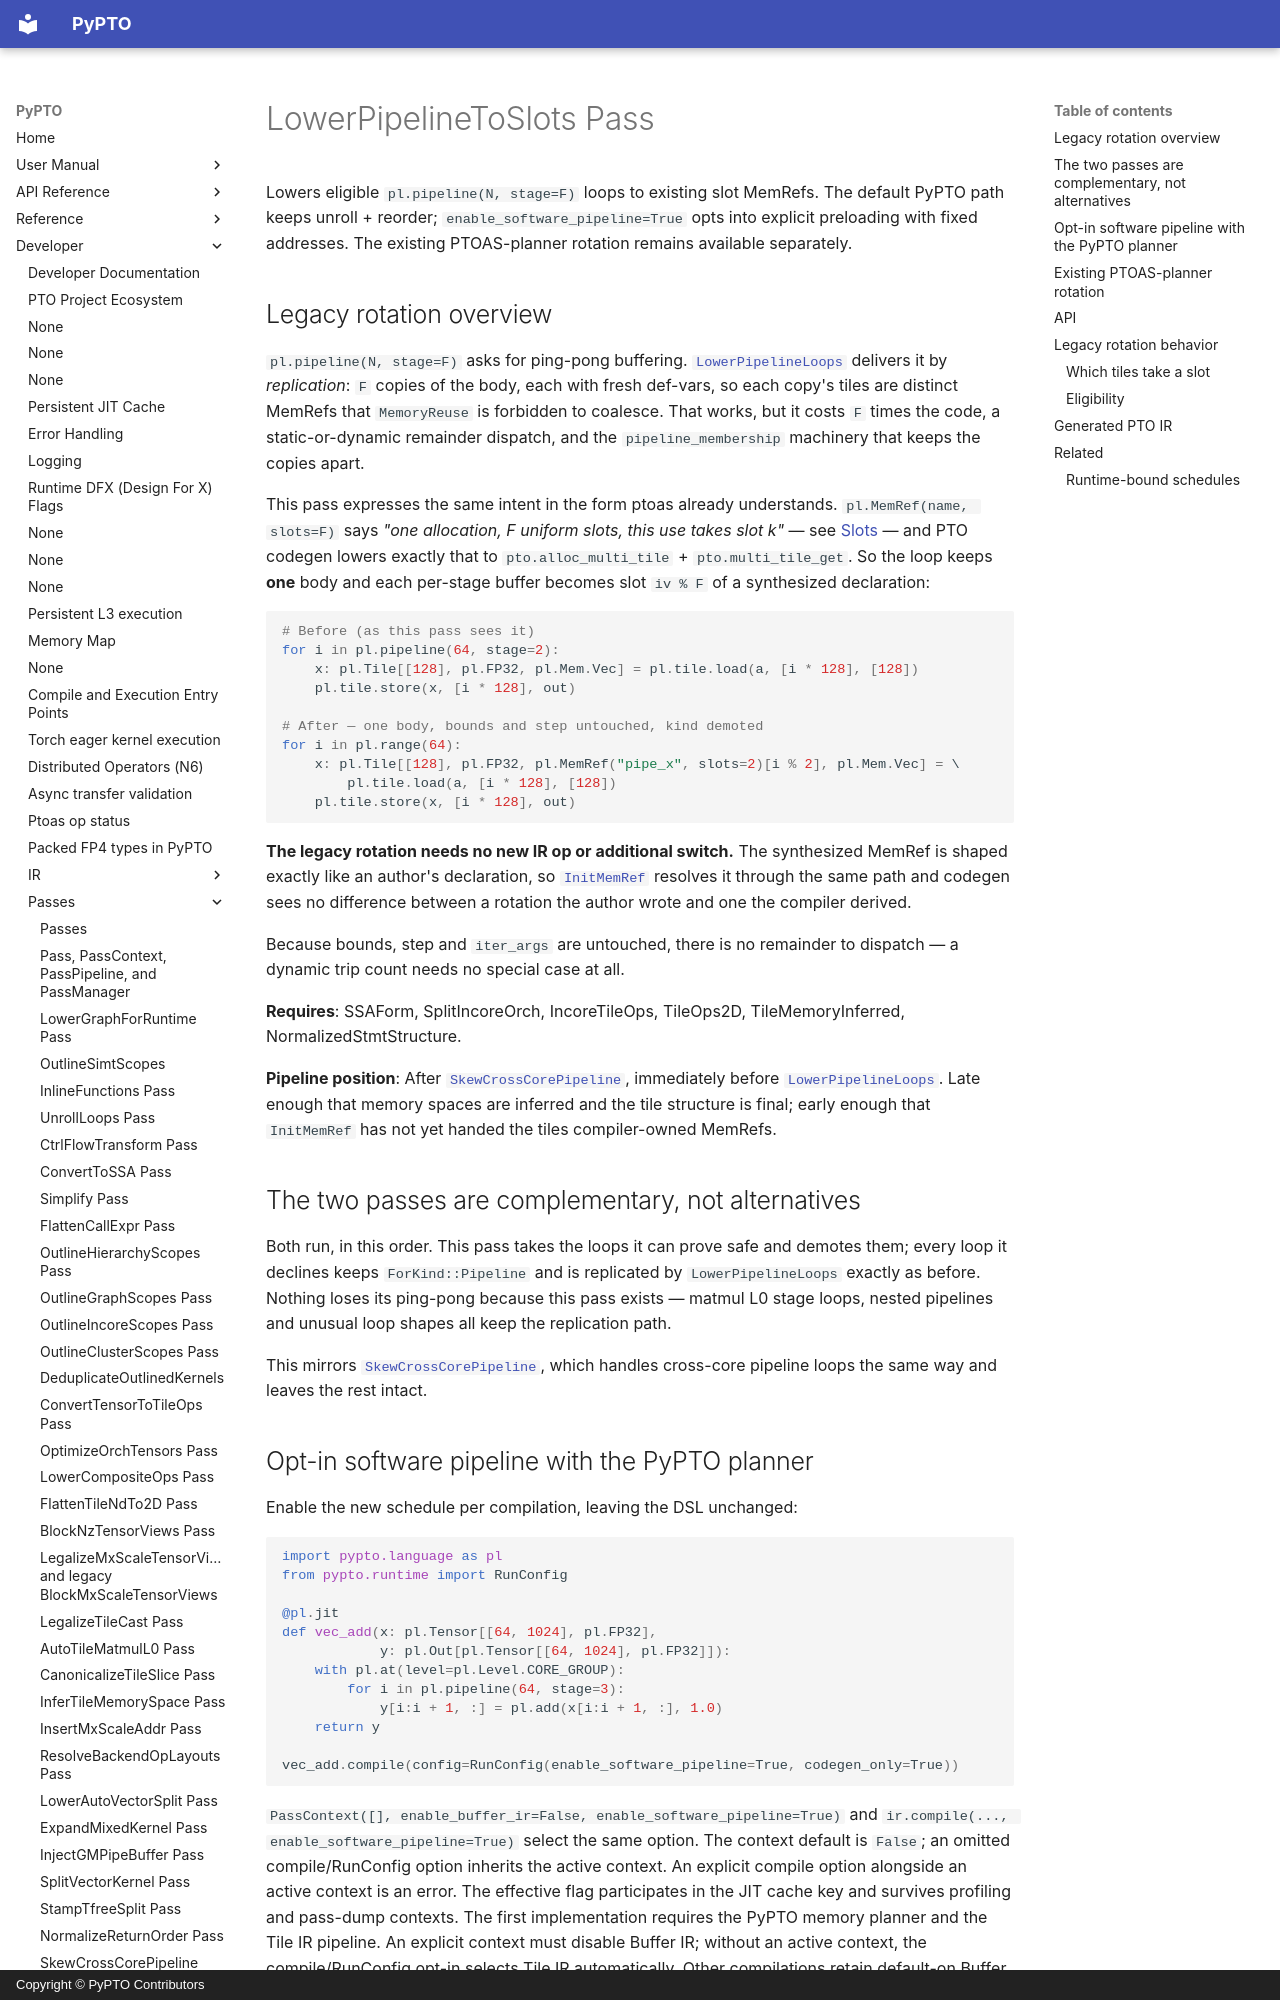

repository: hw-native-sys/pypto · page: en/dev/passes/32-lower_pipeline_to_slots/index.html · generator: mkdocs · copyright: Copyright © PyPTO Contributors

# LowerPipelineToSlots Pass

Lowers eligible `pl.pipeline(N, stage=F)` loops to existing slot MemRefs. The default PyPTO path keeps unroll + reorder; `enable_software_pipeline=True` opts into explicit preloading with fixed addresses. The existing PTOAS-planner rotation remains available separately.

## Legacy rotation overview

`pl.pipeline(N, stage=F)` asks for ping-pong buffering. [`LowerPipelineLoops`](33-lower_pipeline_loops.md) delivers it by *replication*: `F` copies of the body, each with fresh def-vars, so each copy's tiles are distinct MemRefs that `MemoryReuse` is forbidden to coalesce. That works, but it costs `F` times the code, a static-or-dynamic remainder dispatch, and the `pipeline_membership` machinery that keeps the copies apart.

This pass expresses the same intent in the form ptoas already understands. `pl.MemRef(name, slots=F)` says *"one allocation, F uniform slots, this use takes slot k"* — see [Slots](../language/00-python_syntax.md#slots) — and PTO codegen lowers exactly that to `pto.alloc_multi_tile` + `pto.multi_tile_get`. So the loop keeps **one** body and each per-stage buffer becomes slot `iv % F` of a synthesized declaration:

```python
# Before (as this pass sees it)
for i in pl.pipeline(64, stage=2):
    x: pl.Tile[[128], pl.FP32, pl.Mem.Vec] = pl.tile.load(a, [i * 128], [128])
    pl.tile.store(x, [i * 128], out)

# After — one body, bounds and step untouched, kind demoted
for i in pl.range(64):
    x: pl.Tile[[128], pl.FP32, pl.MemRef("pipe_x", slots=2)[i % 2], pl.Mem.Vec] = \
        pl.tile.load(a, [i * 128], [128])
    pl.tile.store(x, [i * 128], out)
```

**The legacy rotation needs no new IR op or additional switch.** The synthesized MemRef is shaped exactly like an author's declaration, so [`InitMemRef`](38-init_memref.md) resolves it through the same path and codegen sees no difference between a rotation the author wrote and one the compiler derived.

Because bounds, step and `iter_args` are untouched, there is no remainder to dispatch — a dynamic trip count needs no special case at all.

**Requires**: SSAForm, SplitIncoreOrch, IncoreTileOps, TileOps2D, TileMemoryInferred, NormalizedStmtStructure.

**Pipeline position**: After [`SkewCrossCorePipeline`](31-skew_cross_core_pipeline.md), immediately before [`LowerPipelineLoops`](33-lower_pipeline_loops.md). Late enough that memory spaces are inferred and the tile structure is final; early enough that `InitMemRef` has not yet handed the tiles compiler-owned MemRefs.

## The two passes are complementary, not alternatives

Both run, in this order. This pass takes the loops it can prove safe and demotes them; every loop it declines keeps `ForKind::Pipeline` and is replicated by `LowerPipelineLoops` exactly as before. Nothing loses its ping-pong because this pass exists — matmul L0 stage loops, nested pipelines and unusual loop shapes all keep the replication path.

This mirrors [`SkewCrossCorePipeline`](31-skew_cross_core_pipeline.md), which handles cross-core pipeline loops the same way and leaves the rest intact.
